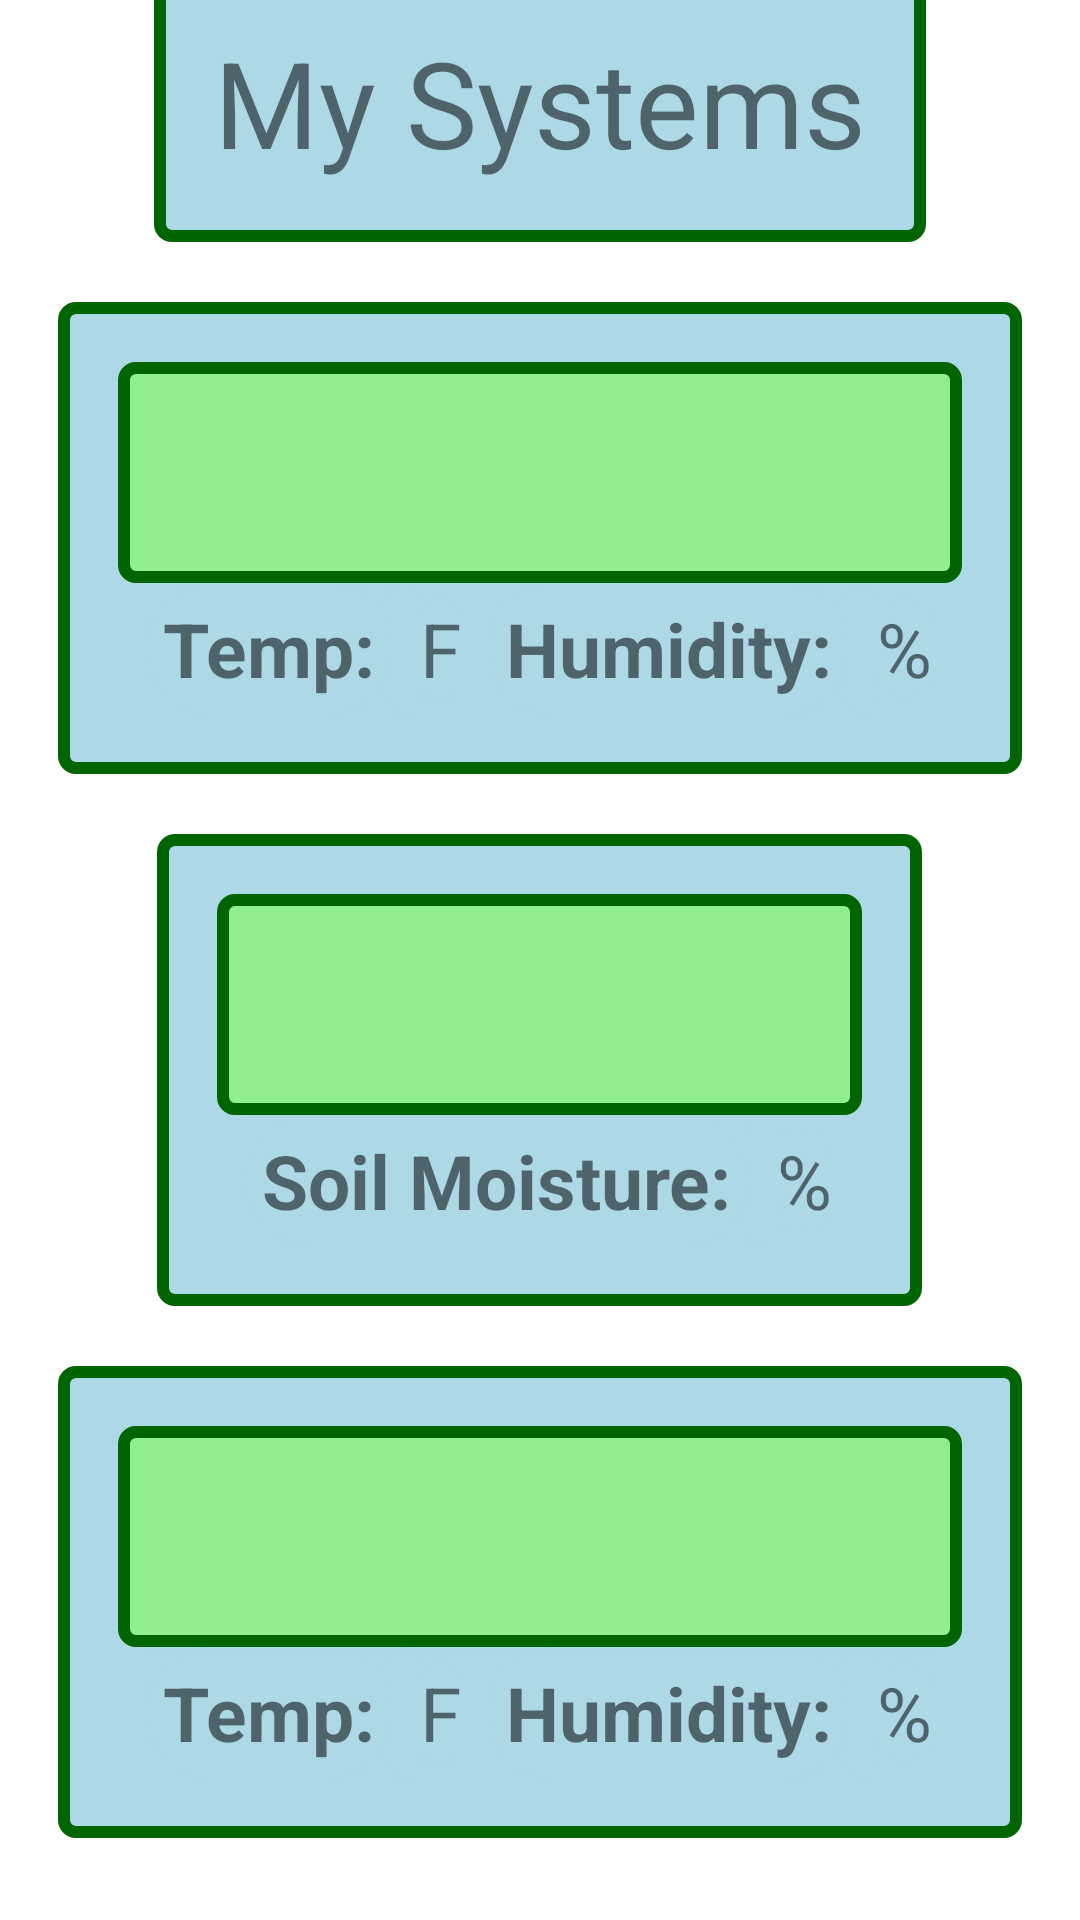

Here is an Android app screen rendered from its layout file. Give the layout XML and the strings, colors and styles it references.
<!-- AndroidManifest.xml: application theme Theme.AutomatedGreenhouse -->
<!-- res/layout/activity_home.xml -->
<?xml version="1.0" encoding="utf-8"?>
<LinearLayout xmlns:android="http://schemas.android.com/apk/res/android"
    xmlns:tools="http://schemas.android.com/tools"
    android:orientation="vertical"
    android:gravity="center"
    android:layout_width="match_parent"
    android:layout_height="match_parent"
    tools:context=".HomePage">

    <TextView
        android:text="My Systems"
        android:textSize="40sp"
        android:padding="20sp"
        android:layout_width="wrap_content"
        android:layout_height="wrap_content"
        android:background="@drawable/blue_button_border"/>

    <TableLayout
        android:id="@+id/system1"
        android:text="@string/system1"
        android:textSize="25sp"
        android:padding="20sp"
        android:layout_marginTop="20dp"
        android:layout_width="wrap_content"
        android:layout_height="wrap_content"
        android:background="@drawable/blue_button_border">

        <androidx.appcompat.widget.AppCompatButton
            android:id="@+id/system1_name"
            android:layout_width="wrap_content"
            android:layout_height="wrap_content"
            android:padding="20sp"
            android:text="@string/system1_name"
            android:textAlignment="center"
            android:textSize="25sp"
            android:background="@drawable/green_button_border">
        </androidx.appcompat.widget.AppCompatButton>

        <TableRow>

            <TextView
                android:id="@+id/system1_temp"
                android:layout_width="wrap_content"
                android:layout_height="wrap_content"
                android:layout_marginLeft="10sp"
                android:background="@drawable/login_userpass_background"
                android:padding="5sp"
                android:text="@string/system1_temp"
                android:textSize="25sp"
                android:textStyle="bold"></TextView>
            <TextView
                android:id="@+id/system1_tempNum"
                android:text=""
                android:textSize="25sp"
                android:padding="5sp"
                android:layout_width="wrap_content"
                android:layout_height="wrap_content"
                android:background="@drawable/login_userpass_background"></TextView>
            <TextView
                android:id="@+id/system1_tempNumF"
                android:text="@string/system1_tempNumF"
                android:textSize="25sp"
                android:layout_width="wrap_content"
                android:layout_height="wrap_content"
                android:background="@drawable/login_userpass_background"></TextView>

            <TextView
                android:id="@+id/system1_humidity"
                android:layout_width="wrap_content"
                android:layout_height="wrap_content"
                android:layout_marginLeft="10sp"
                android:background="@drawable/login_userpass_background"
                android:padding="5sp"
                android:text="@string/system1_humidity"
                android:textSize="25sp"
                android:textStyle="bold"></TextView>
            <TextView
                android:id="@+id/system1_humidityNum"
                android:text=""
                android:textSize="25sp"
                android:padding="5sp"
                android:layout_width="wrap_content"
                android:layout_height="wrap_content"
                android:background="@drawable/login_userpass_background"></TextView>
            <TextView
                android:id="@+id/system1_humidityPercent"
                android:text="@string/system1_humidityPercent"
                android:textSize="25sp"
                android:layout_marginRight="10sp"
                android:layout_width="wrap_content"
                android:layout_height="wrap_content"
                android:background="@drawable/login_userpass_background"></TextView>
        </TableRow>


    </TableLayout>

    <TableLayout
        android:id="@+id/system2"
        android:text="@string/system1"
        android:textSize="25sp"
        android:padding="20sp"
        android:layout_marginTop="20dp"
        android:layout_width="wrap_content"
        android:layout_height="wrap_content"
        android:background="@drawable/blue_button_border">

        <androidx.appcompat.widget.AppCompatButton
            android:id="@+id/system2_name"
            android:layout_width="wrap_content"
            android:layout_height="wrap_content"
            android:padding="20sp"
            android:text="@string/system1_name"
            android:textAlignment="center"
            android:textSize="25sp"
            android:background="@drawable/green_button_border">
        </androidx.appcompat.widget.AppCompatButton>

        <TableRow>

            <TextView
                android:id="@+id/system2_humidity"
                android:layout_width="wrap_content"
                android:layout_height="wrap_content"
                android:layout_marginLeft="10sp"
                android:background="@drawable/login_userpass_background"
                android:padding="5sp"
                android:text="Soil Moisture:"
                android:textSize="25sp"
                android:textStyle="bold"></TextView>
            <TextView
                android:id="@+id/system2_humidityNum"
                android:text=""
                android:textSize="25sp"
                android:padding="5sp"
                android:layout_width="wrap_content"
                android:layout_height="wrap_content"
                android:background="@drawable/login_userpass_background"></TextView>
            <TextView
                android:id="@+id/system2_humidityPercent"
                android:text="@string/system1_humidityPercent"
                android:textSize="25sp"
                android:layout_marginRight="10sp"
                android:layout_width="wrap_content"
                android:layout_height="wrap_content"
                android:background="@drawable/login_userpass_background"></TextView>
        </TableRow>


    </TableLayout>

    <TableLayout
        android:id="@+id/system3"
        android:text="@string/system1"
        android:textSize="25sp"
        android:padding="20sp"
        android:layout_marginTop="20dp"
        android:layout_width="wrap_content"
        android:layout_height="wrap_content"
        android:background="@drawable/blue_button_border">

        <androidx.appcompat.widget.AppCompatButton
            android:id="@+id/system3_name"
            android:layout_width="wrap_content"
            android:layout_height="wrap_content"
            android:padding="20sp"
            android:text="@string/system1_name"
            android:textAlignment="center"
            android:textSize="25sp"
            android:background="@drawable/green_button_border">
        </androidx.appcompat.widget.AppCompatButton>

        <TableRow>

            <TextView
                android:id="@+id/system3_temp"
                android:layout_width="wrap_content"
                android:layout_height="wrap_content"
                android:layout_marginLeft="10sp"
                android:background="@drawable/login_userpass_background"
                android:padding="5sp"
                android:text="@string/system1_temp"
                android:textSize="25sp"
                android:textStyle="bold"></TextView>
            <TextView
                android:id="@+id/system3_tempNum"
                android:text=""
                android:textSize="25sp"
                android:padding="5sp"
                android:layout_width="wrap_content"
                android:layout_height="wrap_content"
                android:background="@drawable/login_userpass_background"></TextView>
            <TextView
                android:id="@+id/system3_tempNumF"
                android:text="@string/system1_tempNumF"
                android:textSize="25sp"
                android:layout_width="wrap_content"
                android:layout_height="wrap_content"
                android:background="@drawable/login_userpass_background"></TextView>

            <TextView
                android:id="@+id/system3_humidity"
                android:layout_width="wrap_content"
                android:layout_height="wrap_content"
                android:layout_marginLeft="10sp"
                android:background="@drawable/login_userpass_background"
                android:padding="5sp"
                android:text="@string/system1_humidity"
                android:textSize="25sp"
                android:textStyle="bold"></TextView>
            <TextView
                android:id="@+id/system3_humidityNum"
                android:text=""
                android:textSize="25sp"
                android:padding="5sp"
                android:layout_width="wrap_content"
                android:layout_height="wrap_content"
                android:background="@drawable/login_userpass_background"></TextView>
            <TextView
                android:id="@+id/system3_humidityPercent"
                android:text="@string/system1_humidityPercent"
                android:textSize="25sp"
                android:layout_marginRight="10sp"
                android:layout_width="wrap_content"
                android:layout_height="wrap_content"
                android:background="@drawable/login_userpass_background"></TextView>
        </TableRow>


    </TableLayout>


    <androidx.appcompat.widget.AppCompatButton
        android:id="@+id/addSystem"
        android:layout_width="wrap_content"
        android:layout_height="wrap_content"
        android:layout_gravity="left"
        android:text="+"
        android:textSize="25sp"
        android:layout_margin="20sp"
        android:background="@drawable/green_button_border"
        >

    </androidx.appcompat.widget.AppCompatButton>
</LinearLayout>
<!-- resources referenced by this layout -->
<resources>
  <!-- drawable blue_button_border (drawable) -->
  <?xml version="1.0" encoding="utf-8"?>
  <selector xmlns:android="http://schemas.android.com/apk/res/android">
      <item><shape
          android:shape="rectangle" >
  
          <stroke
              android:width="4dp"
              android:color="#006400" />
  
          <solid
              android:color="@color/lightblue" />
  
          <corners
              android:bottomLeftRadius="4dp"
              android:bottomRightRadius="4dp"
              android:topLeftRadius="4dp"
              android:topRightRadius="4dp" />
  
      </shape></item>
  </selector>
  <!-- drawable green_button_border (drawable) -->
  <?xml version="1.0" encoding="utf-8"?>
  <selector xmlns:android="http://schemas.android.com/apk/res/android">
      <item><shape
      android:shape="rectangle" >
  
          <stroke
              android:width="4dp"
              android:color="#006400" />
  
          <solid
              android:color="@color/adia" />
  
          <corners
              android:bottomLeftRadius="4dp"
              android:bottomRightRadius="4dp"
              android:topLeftRadius="4dp"
              android:topRightRadius="4dp" />
  
      </shape></item>
  </selector>
  <!-- drawable login_userpass_background (drawable) -->
  <?xml version="1.0" encoding="utf-8"?>
  <shape xmlns:android="http://schemas.android.com/apk/res/android"
      android:shape="rectangle">
  
      <solid android:color="@color/lightblue"/>
      <corners android:radius= "20dp"/>
  
  </shape>
  <string name="system1">System1</string>
  <string name="system1_humidity">Humidity: </string>
  <string name="system1_humidityPercent">%</string>
  <string name="system1_name" />
  <string name="system1_temp">Temp: </string>
  <string name="system1_tempNumF">F</string>
  <style name="Theme.AutomatedGreenhouse" parent="Theme.MaterialComponents.DayNight.NoActionBar">
          
          <item name="colorPrimary">@color/purple_500</item>
          <item name="colorPrimaryVariant">@color/purple_700</item>
          <item name="colorOnPrimary">@color/white</item>
          
          <item name="colorSecondary">@color/teal_200</item>
          <item name="colorSecondaryVariant">@color/teal_700</item>
          <item name="colorOnSecondary">@color/black</item>
          
          <item name="android:statusBarColor" tools:targetApi="l">?attr/colorPrimaryVariant</item>
          
      </style>
  <color name="lightblue">#ADD8E6</color>
  <color name="adia">#90EE90</color>
  <color name="purple_500">#FF6200EE</color>
  <color name="purple_700">#FF3700B3</color>
  <color name="white">#FFFFFFFF</color>
  <color name="teal_200">#FF03DAC5</color>
  <color name="teal_700">#FF018786</color>
  <color name="black">#FF000000</color>
</resources>
